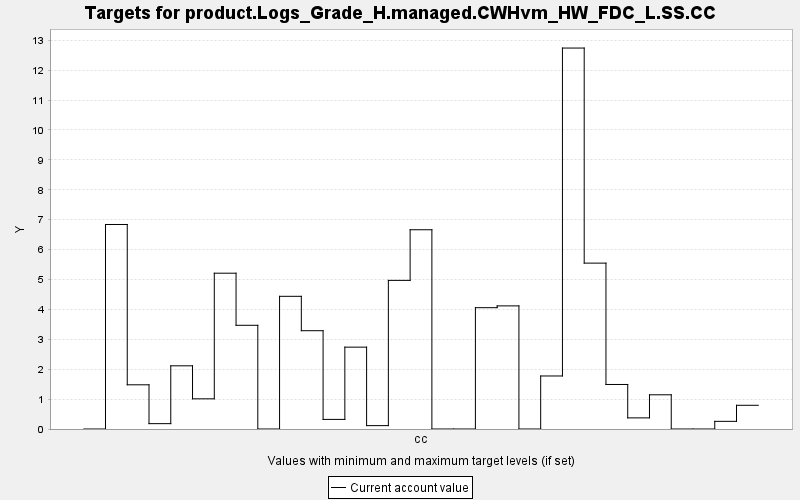

Values plotted in this chart, from the file beside it:
TARGET, PERIOD, YEAR, PERIODWIDTH, MINIMUM, MAXIMUM, MINWEIGHT, MAXWEIGHT, CURRENT, SUMMARY
product.Logs_Grade_H.managed.CWHvm_HW_FD…, 0, 0, 10.0, 0.0, 10000, 1.0, 1.0, 0.0, 0.0
product.Logs_Grade_H.managed.CWHvm_HW_FD…, 1, 10, 10.0, 0.0, 10000, 1.0, 1.0, 6.839, 0.0
product.Logs_Grade_H.managed.CWHvm_HW_FD…, 2, 20, 10.0, 0.0, 10000, 1.0, 1.0, 1.478, 0.0
product.Logs_Grade_H.managed.CWHvm_HW_FD…, 3, 30, 10.0, 0.0, 10000, 1.0, 1.0, 0.179, 0.0
product.Logs_Grade_H.managed.CWHvm_HW_FD…, 4, 40, 10.0, 0.0, 10000, 1.0, 1.0, 2.113, 0.0
product.Logs_Grade_H.managed.CWHvm_HW_FD…, 5, 50, 10.0, 0.0, 10000, 1.0, 1.0, 1.009, 0.0
product.Logs_Grade_H.managed.CWHvm_HW_FD…, 6, 60, 10.0, 0.0, 10000, 1.0, 1.0, 5.21, 0.0
product.Logs_Grade_H.managed.CWHvm_HW_FD…, 7, 70, 10.0, 0.0, 10000, 1.0, 1.0, 3.468, 0.0
product.Logs_Grade_H.managed.CWHvm_HW_FD…, 8, 80, 10.0, 0.0, 10000, 1.0, 1.0, 0.0, 0.0
product.Logs_Grade_H.managed.CWHvm_HW_FD…, 9, 90, 10.0, 0.0, 10000, 1.0, 1.0, 4.437, 0.0
product.Logs_Grade_H.managed.CWHvm_HW_FD…, 10, 100, 10.0, 0.0, 10000, 1.0, 1.0, 3.287, 0.0
product.Logs_Grade_H.managed.CWHvm_HW_FD…, 11, 110, 10.0, 0.0, 10000, 1.0, 1.0, 0.321, 0.0
product.Logs_Grade_H.managed.CWHvm_HW_FD…, 12, 120, 10.0, 0.0, 10000, 1.0, 1.0, 2.737, 0.0
product.Logs_Grade_H.managed.CWHvm_HW_FD…, 13, 130, 10.0, 0.0, 10000, 1.0, 1.0, 0.113, 0.0
product.Logs_Grade_H.managed.CWHvm_HW_FD…, 14, 140, 10.0, 0.0, 10000, 1.0, 1.0, 4.97, 0.0
product.Logs_Grade_H.managed.CWHvm_HW_FD…, 15, 150, 10.0, 0.0, 10000, 1.0, 1.0, 6.663, 0.0
product.Logs_Grade_H.managed.CWHvm_HW_FD…, 16, 160, 10.0, 0.0, 10000, 1.0, 1.0, 0.0, 0.0
product.Logs_Grade_H.managed.CWHvm_HW_FD…, 17, 170, 10.0, 0.0, 10000, 1.0, 1.0, 0.0, 0.0
product.Logs_Grade_H.managed.CWHvm_HW_FD…, 18, 180, 10.0, 0.0, 10000, 1.0, 1.0, 4.057, 0.0
product.Logs_Grade_H.managed.CWHvm_HW_FD…, 19, 190, 10.0, 0.0, 10000, 1.0, 1.0, 4.117, 0.0
product.Logs_Grade_H.managed.CWHvm_HW_FD…, 20, 200, 10.0, 0.0, 10000, 1.0, 1.0, 0.0, 0.0
product.Logs_Grade_H.managed.CWHvm_HW_FD…, 21, 210, 10.0, 0.0, 10000, 1.0, 1.0, 1.773, 0.0
product.Logs_Grade_H.managed.CWHvm_HW_FD…, 22, 220, 10.0, 0.0, 10000, 1.0, 1.0, 12.74, 0.0
product.Logs_Grade_H.managed.CWHvm_HW_FD…, 23, 230, 10.0, 0.0, 10000, 1.0, 1.0, 5.547, 0.0
product.Logs_Grade_H.managed.CWHvm_HW_FD…, 24, 240, 10.0, 0.0, 10000, 1.0, 1.0, 1.489, 0.0
product.Logs_Grade_H.managed.CWHvm_HW_FD…, 25, 250, 10.0, 0.0, 10000, 1.0, 1.0, 0.372, 0.0
product.Logs_Grade_H.managed.CWHvm_HW_FD…, 26, 260, 10.0, 0.0, 10000, 1.0, 1.0, 1.144, 0.0
product.Logs_Grade_H.managed.CWHvm_HW_FD…, 27, 270, 10.0, 0.0, 10000, 1.0, 1.0, 0.0, 0.0
product.Logs_Grade_H.managed.CWHvm_HW_FD…, 28, 280, 10.0, 0.0, 10000, 1.0, 1.0, 0.0, 0.0
product.Logs_Grade_H.managed.CWHvm_HW_FD…, 29, 290, 10.0, 0.0, 10000, 1.0, 1.0, 0.256, 0.0
product.Logs_Grade_H.managed.CWHvm_HW_FD…, 30, 300, 10.0, 0.0, 10000, 1.0, 1.0, 0.793, 0.0
